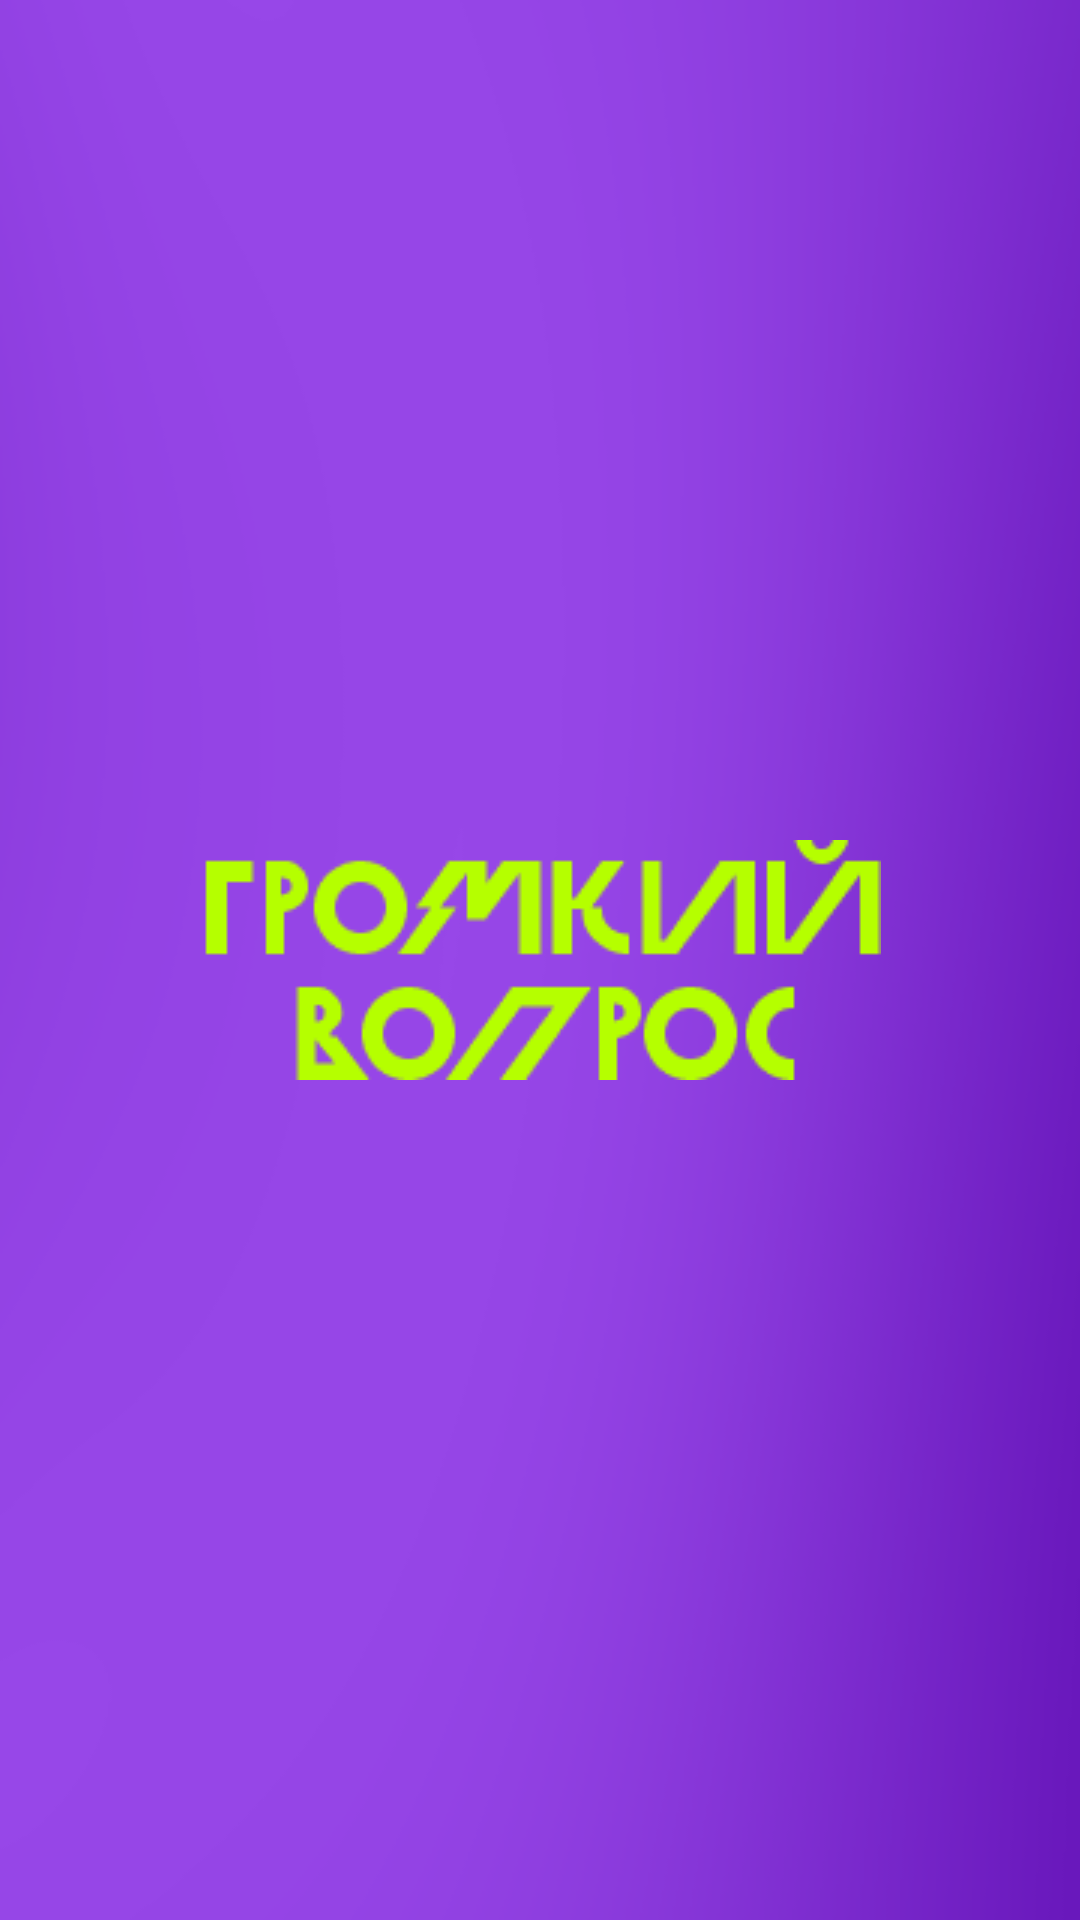

This screen was rendered from an Android layout file. Write that file and the resources it references.
<!-- AndroidManifest.xml: application theme Theme.GromkiVopros -->
<!-- res/layout/activity_splash.xml -->
<?xml version="1.0" encoding="utf-8"?>
<androidx.constraintlayout.widget.ConstraintLayout xmlns:android="http://schemas.android.com/apk/res/android"
    xmlns:app="http://schemas.android.com/apk/res-auto"
    xmlns:tools="http://schemas.android.com/tools"
    android:layout_width="match_parent"
    android:layout_height="match_parent"
    android:background="@drawable/bg"
    tools:context=".screens.SplashActivity">

    <ImageView
        android:id="@+id/logo"
        android:layout_width="wrap_content"
        android:layout_height="wrap_content"
        app:layout_constraintBottom_toBottomOf="parent"
        app:layout_constraintEnd_toEndOf="parent"
        app:layout_constraintStart_toStartOf="parent"
        app:layout_constraintTop_toTopOf="parent"
        app:srcCompat="@drawable/logo" />
</androidx.constraintlayout.widget.ConstraintLayout>
<!-- resources referenced by this layout -->
<resources>
  <!-- drawable bg: png bitmap (drawable, 22289 bytes) -->
  <!-- drawable logo: png bitmap (drawable, 4076 bytes) -->
  <style name="Theme.GromkiVopros" parent="Theme.MaterialComponents.DayNight.NoActionBar">
          
          <item name="colorPrimary">@color/purple_500</item>
          <item name="colorPrimaryVariant">@color/purple_700</item>
          <item name="colorOnPrimary">@color/white</item>
          
          <item name="colorSecondary">@color/teal_200</item>
          <item name="colorSecondaryVariant">@color/teal_700</item>
          <item name="colorOnSecondary">@color/black</item>
          
          <item name="android:statusBarColor">?attr/colorPrimaryVariant</item>
          
      </style>
  <color name="purple_500">#8A16FF</color>
  <color name="purple_700">#8A16FF</color>
  <color name="white">#FFFFFFFF</color>
  <color name="teal_200">#B5FF00</color>
  <color name="teal_700">#B5FF00</color>
  <color name="black">#FF000000</color>
</resources>
